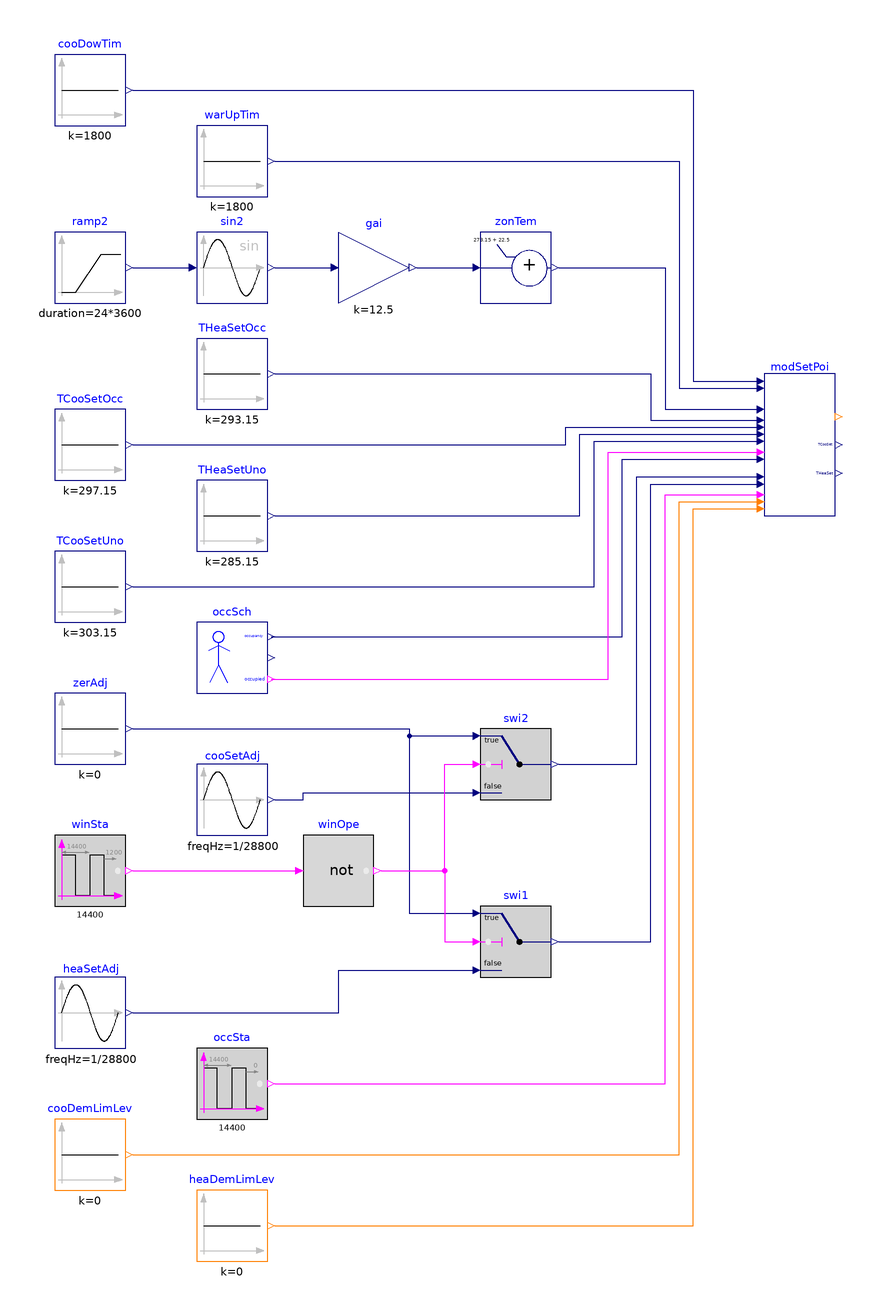

The Modelica model whose source follows is shown above as a component diagram (icons at their Placement, wires along their Line points).

model ModeAndSetPoints
  "Validate block for specifying zone mode and setpoints"

  BuildingsLite.Controls.OBC.ASHRAE.G36.AHUs.SingleZone.VAV.SetPoints.ModeAndSetPoints
    modSetPoi(
    final have_winSen=false,
    final have_occSen=true,
    have_locAdj=true,
    sepAdj=true,
    ignDemLim=false) "Operating mode and temperature setpoints"
    annotation (Placement(transformation(extent={{80,40},{100,80}})));

  BuildingsLite.Controls.OBC.CDL.Reals.Sources.Sin cooSetAdj(
    final freqHz=1/28800) "Cooling setpoint adjustment"
    annotation (Placement(transformation(extent={{-80,-50},{-60,-30}})));
  BuildingsLite.Controls.OBC.CDL.Reals.Sources.Sin heaSetAdj(
    final freqHz=1/28800,
    final amplitude=0.5)
    "Heating setpoint adjustment"
    annotation (Placement(transformation(extent={{-120,-110},{-100,-90}})));
  BuildingsLite.Controls.OBC.CDL.Integers.Sources.Constant cooDemLimLev(
    final k=0)
    "Cooling demand limit level"
    annotation (Placement(transformation(extent={{-120,-150},{-100,-130}})));
  BuildingsLite.Controls.OBC.CDL.Integers.Sources.Constant heaDemLimLev(
    final k=0)
    "Heating demand limit level"
    annotation (Placement(transformation(extent={{-80,-170},{-60,-150}})));
  BuildingsLite.Controls.OBC.CDL.Logical.Sources.Pulse winSta(
    final period=14400,
    final shift=1200)
    "Generate signal indicating window status"
    annotation (Placement(transformation(extent={{-120,-70},{-100,-50}})));
  BuildingsLite.Controls.OBC.CDL.Logical.Sources.Pulse occSta(
    final period=14400,
    final width=0.95)
    "Generate signal indicating occupancy status"
    annotation (Placement(transformation(extent={{-80,-130},{-60,-110}})));
  BuildingsLite.Controls.OBC.CDL.Reals.Sources.Constant zerAdj(
    final k=0) "Zero adjustment"
    annotation (Placement(transformation(extent={{-120,-30},{-100,-10}})));
  BuildingsLite.Controls.OBC.CDL.Reals.Switch swi1
    "Switch to zero adjustment when window is open"
    annotation (Placement(transformation(extent={{0,-90},{20,-70}})));
  BuildingsLite.Controls.OBC.CDL.Reals.Switch swi2
    "Switch to zero adjustment when window is open"
    annotation (Placement(transformation(extent={{0,-40},{20,-20}})));
  BuildingsLite.Controls.OBC.CDL.Reals.Sources.Constant cooDowTim(
    final k=1800)
    "Cooling down time"
    annotation (Placement(transformation(extent={{-120,150},{-100,170}})));
  BuildingsLite.Controls.OBC.CDL.Reals.Sources.Constant warUpTim(
    final k=1800)
    "Warm-up time"
    annotation (Placement(transformation(extent={{-80,130},{-60,150}})));
  BuildingsLite.Controls.OBC.CDL.Reals.Sources.Ramp ramp2(
    final offset=0,
    final height=6.2831852,
    final duration=24*3600) "Block that generates ramp signal"
    annotation (Placement(transformation(extent={{-120,100},{-100,120}})));
  BuildingsLite.Controls.OBC.CDL.Reals.Sin sin2
    "Block that outputs the sine of the input"
    annotation (Placement(transformation(extent={{-80,100},{-60,120}})));
  BuildingsLite.Controls.OBC.CDL.Reals.MultiplyByParameter gai(
    final k=12.5)
    "Gain factor"
    annotation (Placement(transformation(extent={{-40,100},{-20,120}})));
  BuildingsLite.Controls.OBC.CDL.Reals.AddParameter zonTem(
    final p=273.15 + 22.5)
    "Current zone temperature"
    annotation (Placement(transformation(extent={{0,100},{20,120}})));
  BuildingsLite.Controls.SetPoints.OccupancySchedule occSch "Occupancy schedule"
    annotation (Placement(transformation(extent={{-80,-10},{-60,10}})));
  BuildingsLite.Controls.OBC.CDL.Reals.Sources.Constant THeaSetOcc(
    final k=293.15)
    "Occupied heating setpoint"
    annotation (Placement(transformation(extent={{-80,70},{-60,90}})));
  BuildingsLite.Controls.OBC.CDL.Reals.Sources.Constant TCooSetOcc(
    final k=297.15)
    "Occupied cooling setpoint"
    annotation (Placement(transformation(extent={{-120,50},{-100,70}})));
  BuildingsLite.Controls.OBC.CDL.Reals.Sources.Constant THeaSetUno(
    final k=285.15)
    "Unoccupied heating setpoint"
    annotation (Placement(transformation(extent={{-80,30},{-60,50}})));
  BuildingsLite.Controls.OBC.CDL.Reals.Sources.Constant TCooSetUno(
    final k=303.15) "Unoccupied cooling setpoint"
    annotation (Placement(transformation(extent={{-120,10},{-100,30}})));
  BuildingsLite.Controls.OBC.CDL.Logical.Not winOpe "Window is open"
    annotation (Placement(transformation(extent={{-50,-70},{-30,-50}})));
equation
  connect(zerAdj.y, swi2.u1)
    annotation (Line(points={{-98,-20},{-20,-20},{-20,-22},{-2,-22}}, color={0,0,127}));
  connect(zerAdj.y, swi1.u1)
    annotation (Line(points={{-98,-20},{-20,-20},{-20,-72},{-2,-72}}, color={0,0,127}));
  connect(cooSetAdj.y, swi2.u3)
    annotation (Line(points={{-58,-40},{-50,-40},{-50,-38},{-2,-38}}, color={0,0,127}));
  connect(heaSetAdj.y, swi1.u3)
    annotation (Line(points={{-98,-100},{-40,-100},{-40,-88},{-2,-88}},color={0,0,127}));
  connect(cooDowTim.y, modSetPoi.cooDowTim) annotation (Line(points={{-98,160},
          {60,160},{60,78},{78,78}},color={0,0,127}));
  connect(warUpTim.y, modSetPoi.warUpTim) annotation (Line(points={{-58,140},{
          56,140},{56,76},{78,76}}, color={0,0,127}));
  connect(ramp2.y, sin2.u)
    annotation (Line(points={{-98,110},{-82,110}}, color={0,0,127}));
  connect(sin2.y, gai.u)
    annotation (Line(points={{-58,110},{-42,110}}, color={0,0,127}));
  connect(gai.y, zonTem.u)
    annotation (Line(points={{-18,110},{-2,110}}, color={0,0,127}));
  connect(zonTem.y, modSetPoi.TZon) annotation (Line(points={{22,110},{52,110},
          {52,70},{78,70}},color={0,0,127}));
  connect(occSch.tNexOcc, modSetPoi.tNexOcc) annotation (Line(points={{-59,6},{
          40,6},{40,56},{78,56}},  color={0,0,127}));
  connect(occSch.occupied, modSetPoi.u1Occ) annotation (Line(points={{-59,-6},{
          36,-6},{36,58},{78,58}}, color={255,0,255}));
  connect(swi2.y, modSetPoi.cooSetAdj) annotation (Line(points={{22,-30},{44,-30},
          {44,51},{78,51}}, color={0,0,127}));
  connect(swi1.y, modSetPoi.heaSetAdj) annotation (Line(points={{22,-80},{48,
          -80},{48,49},{78,49}}, color={0,0,127}));
  connect(occSta.y, modSetPoi.u1OccSen) annotation (Line(points={{-58,-120},{52,
          -120},{52,46},{78,46}}, color={255,0,255}));
  connect(cooDemLimLev.y, modSetPoi.uCooDemLimLev) annotation (Line(points={{-98,
          -140},{56,-140},{56,44},{78,44}}, color={255,127,0}));
  connect(heaDemLimLev.y, modSetPoi.uHeaDemLimLev) annotation (Line(points={{
          -58,-160},{60,-160},{60,42},{78,42}}, color={255,127,0}));
  connect(THeaSetOcc.y,modSetPoi.TOccHeaSet)  annotation (Line(points={{-58,80},
          {48,80},{48,67},{78,67}}, color={0,0,127}));
  connect(TCooSetOcc.y,modSetPoi.TOccCooSet)  annotation (Line(points={{-98,60},
          {24,60},{24,65},{78,65}}, color={0,0,127}));
  connect(TCooSetUno.y,modSetPoi.TUnoCooSet)  annotation (Line(points={{-98,20},
          {32,20},{32,61},{78,61}}, color={0,0,127}));
  connect(THeaSetUno.y,modSetPoi.TUnoHeaSet)  annotation (Line(points={{-58,40},
          {28,40},{28,63},{78,63}}, color={0,0,127}));
  connect(winSta.y, winOpe.u)
    annotation (Line(points={{-98,-60},{-52,-60}}, color={255,0,255}));
  connect(winOpe.y, swi2.u2) annotation (Line(points={{-28,-60},{-10,-60},{-10,-30},
          {-2,-30}}, color={255,0,255}));
  connect(winOpe.y, swi1.u2) annotation (Line(points={{-28,-60},{-10,-60},{-10,-80},
          {-2,-80}}, color={255,0,255}));
annotation (
  experiment(StopTime=86400, Tolerance=1e-6),
  __Dymola_Commands(file="modelica://Buildings/Resources/Scripts/Dymola/Controls/OBC/ASHRAE/G36/AHUs/SingleZone/VAV/SetPoints/Validation/ModeAndSetPoints.mos"
        "Simulate and plot"),
    Documentation(info="<html>
<p>
This example validates
<a href=\"modelica://BuildingsLite.Controls.OBC.ASHRAE.G36.AHUs.SingleZone.VAV.SetPoints.ModeAndSetPoints\">
BuildingsLite.Controls.OBC.ASHRAE.G36.AHUs.SingleZone.VAV.SetPoints.ModeAndSetPoints</a>.
</p>
</html>", revisions="<html>
<ul>
<li>
February 9, 2022, by Jianjun Hu:<br/>
First implementation.
</li>
</ul>
</html>"),
  Diagram(coordinateSystem(extent={{-140,-180},{140,180}})),
  Icon(coordinateSystem(extent={{-100,-100},{100,100}}),
       graphics={
        Ellipse(lineColor = {75,138,73},
                fillColor={255,255,255},
                fillPattern = FillPattern.Solid,
                extent = {{-100,-100},{100,100}}),
        Polygon(lineColor = {0,0,255},
                fillColor = {75,138,73},
                pattern = LinePattern.None,
                fillPattern = FillPattern.Solid,
                points = {{-36,60},{64,0},{-36,-60},{-36,60}}),
        Ellipse(lineColor={75,138,73},
                fillColor={255,255,255},
                fillPattern=FillPattern.Solid,
                extent={{-100,-100},{100,100}}),
        Polygon(lineColor={0,0,255},
                fillColor={75,138,73},
                pattern=LinePattern.None,
                fillPattern=FillPattern.Solid,
                points={{-36,58},{64,-2},{-36,-62},{-36,58}})}));
end ModeAndSetPoints;